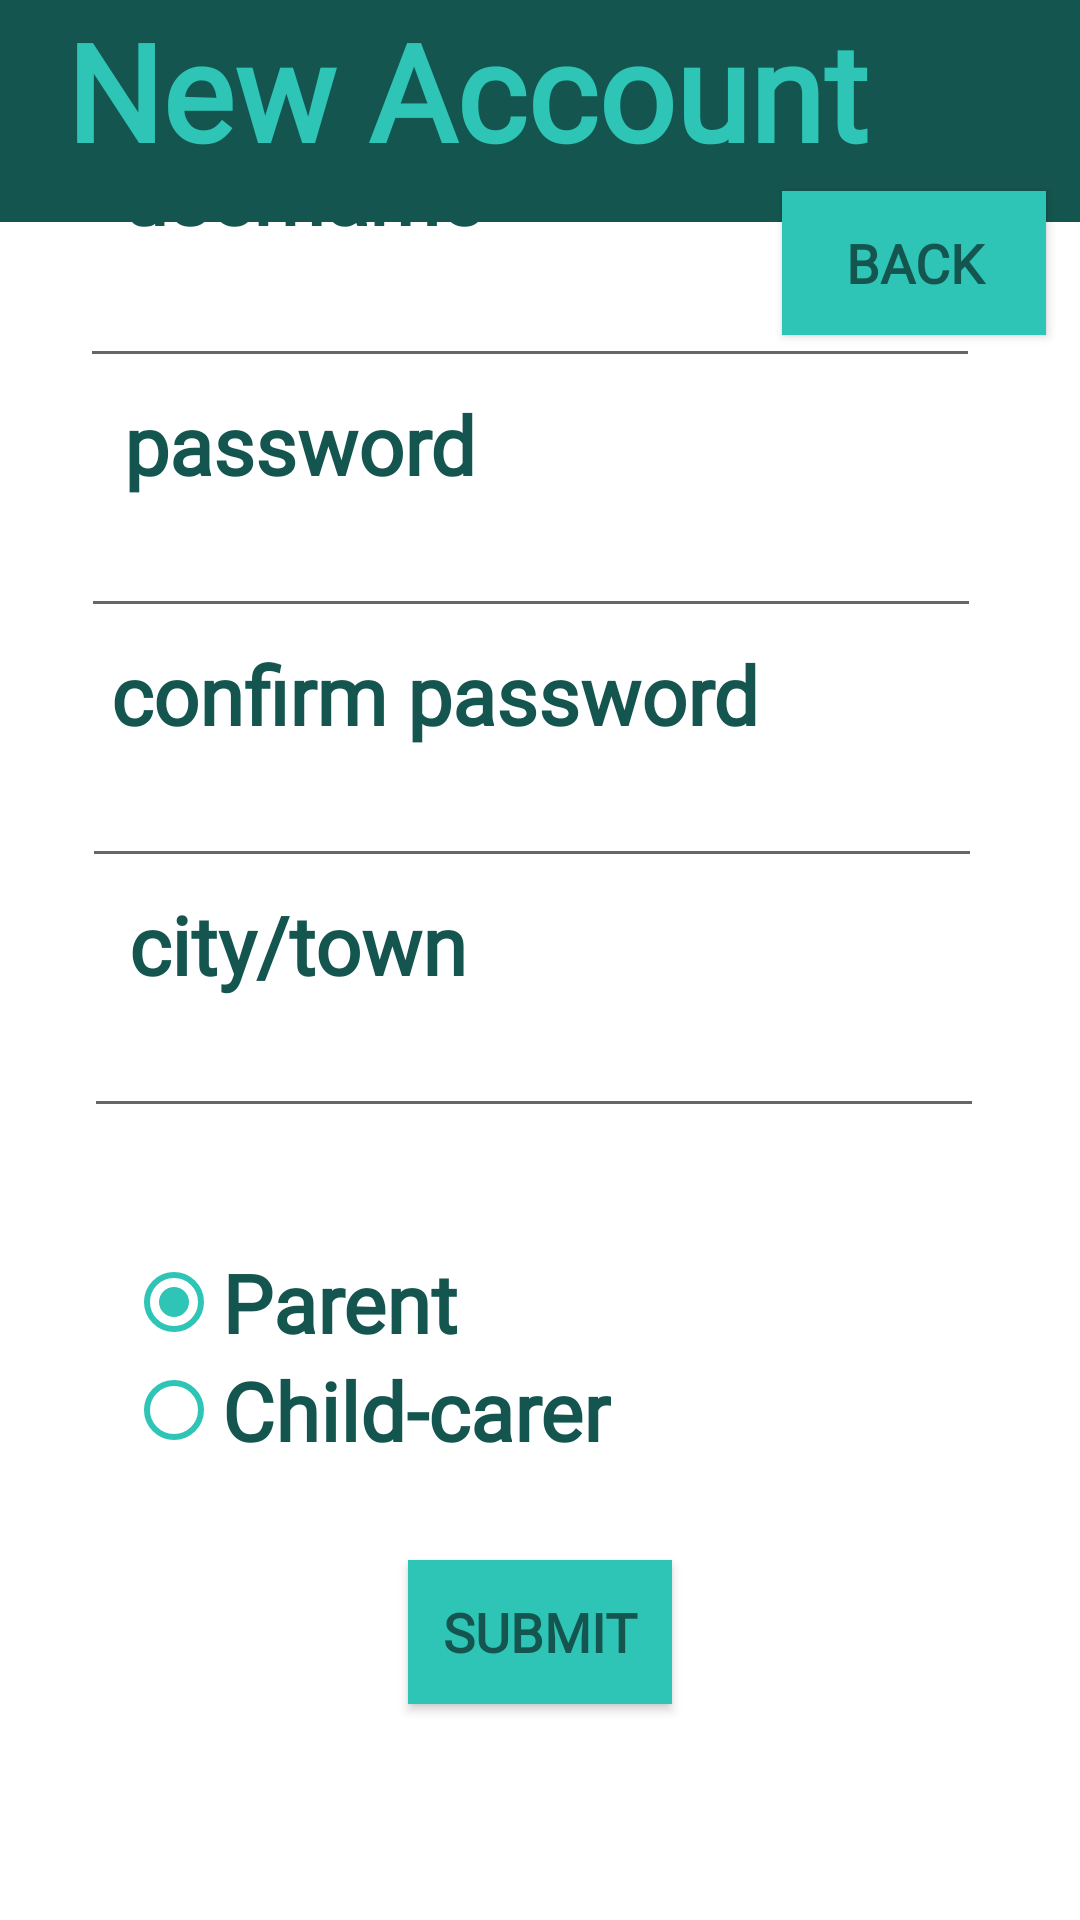

Android layout source for this screen:
<!-- AndroidManifest.xml: application theme Theme.Sitters4Kidz -->
<!-- res/layout/activity_sign_up_page.xml -->
<?xml version="1.0" encoding="utf-8"?>
<androidx.constraintlayout.widget.ConstraintLayout xmlns:android="http://schemas.android.com/apk/res/android"
    xmlns:app="http://schemas.android.com/apk/res-auto"
    xmlns:tools="http://schemas.android.com/tools"
    android:layout_width="match_parent"
    android:layout_height="match_parent"
    android:background="#FFFFFF"
    tools:context=".SignUpPage">

    <RadioGroup
        android:id="@+id/user_type_radio_group"
        android:layout_width="wrap_content"
        android:layout_height="wrap_content"
        android:layout_marginStart="8dp"
        android:layout_marginEnd="8dp"
        android:layout_marginBottom="32dp"
        app:layout_constraintBottom_toTopOf="@+id/submit_sing_up_butt2"
        app:layout_constraintEnd_toEndOf="parent"
        app:layout_constraintHorizontal_bias="0.186"
        app:layout_constraintStart_toStartOf="parent">

        <RadioButton
            android:id="@+id/radio_parent"
            android:layout_width="wrap_content"
            android:layout_height="wrap_content"
            android:buttonTint="#2EC4B6"
            android:checked="true"
            android:fontFamily="@font/asap"
            android:text="Parent"
            android:textColor="#14564F"
            android:textSize="27sp"
            android:textStyle="bold"
            android:typeface="normal" />

        <RadioButton
            android:id="@+id/radio_childcarer"
            android:layout_width="wrap_content"
            android:layout_height="wrap_content"
            android:buttonTint="#2EC4B6"
            android:fontFamily="@font/asap"
            android:text="Child-carer"
            android:textColor="#14564F"
            android:textSize="27sp"
            android:textStyle="bold"
            android:typeface="normal" />
    </RadioGroup>

    <EditText
        android:id="@+id/password_inp2"
        android:layout_width="wrap_content"
        android:layout_height="wrap_content"
        android:layout_marginStart="8dp"
        android:layout_marginEnd="8dp"
        android:layout_marginBottom="4dp"
        android:width="300sp"
        android:ems="7"
        android:inputType="textPassword"
        android:textColor="#3B3B3B"
        app:layout_constraintBottom_toTopOf="@+id/confirm_password_text"
        app:layout_constraintEnd_toEndOf="parent"
        app:layout_constraintHorizontal_bias="0.431"
        app:layout_constraintStart_toStartOf="parent" />

    <EditText
        android:id="@+id/confirm_password_inp"
        android:layout_width="wrap_content"
        android:layout_height="wrap_content"
        android:layout_marginStart="8dp"
        android:layout_marginEnd="8dp"
        android:layout_marginBottom="4dp"
        android:width="300sp"
        android:ems="7"
        android:inputType="textPassword"
        android:textColor="#3B3B3B"
        app:layout_constraintBottom_toTopOf="@+id/city_text"
        app:layout_constraintEnd_toEndOf="parent"
        app:layout_constraintHorizontal_bias="0.442"
        app:layout_constraintStart_toStartOf="parent" />

    <EditText
        android:id="@+id/username_inp2"
        android:layout_width="wrap_content"
        android:layout_height="wrap_content"
        android:layout_marginStart="8dp"
        android:layout_marginEnd="8dp"
        android:layout_marginBottom="4dp"
        android:width="300sp"
        android:ems="7"
        android:inputType="textPersonName"
        android:textColor="#3B3B3B"
        app:layout_constraintBottom_toTopOf="@+id/password_text2"
        app:layout_constraintEnd_toEndOf="parent"
        app:layout_constraintHorizontal_bias="0.421"
        app:layout_constraintStart_toStartOf="parent" />

    <TextView
        android:id="@+id/job_text2"
        android:layout_width="wrap_content"
        android:layout_height="wrap_content"
        android:layout_marginStart="8dp"
        android:layout_marginTop="16dp"
        android:layout_marginEnd="8dp"
        android:layout_marginBottom="2dp"
        android:fontFamily="@font/asap"
        android:text="username"
        android:textColor="#14564F"
        android:textSize="27sp"
        android:textStyle="bold"
        android:typeface="normal"
        app:layout_constraintBottom_toTopOf="@+id/username_inp2"
        app:layout_constraintEnd_toEndOf="parent"
        app:layout_constraintHorizontal_bias="0.148"
        app:layout_constraintStart_toStartOf="parent"
        app:layout_constraintTop_toTopOf="parent"
        app:layout_constraintVertical_bias="1.0" />

    <TextView
        android:id="@+id/password_text2"
        android:layout_width="wrap_content"
        android:layout_height="wrap_content"
        android:layout_marginStart="8dp"
        android:layout_marginEnd="8dp"
        android:layout_marginBottom="2dp"
        android:fontFamily="@font/asap"
        android:text="password"
        android:textColor="#14564F"
        android:textSize="27sp"
        android:textStyle="bold"
        android:typeface="normal"
        app:layout_constraintBottom_toTopOf="@+id/password_inp2"
        app:layout_constraintEnd_toEndOf="parent"
        app:layout_constraintHorizontal_bias="0.148"
        app:layout_constraintStart_toStartOf="parent" />

    <TextView
        android:id="@+id/confirm_password_text"
        android:layout_width="wrap_content"
        android:layout_height="wrap_content"
        android:layout_marginStart="8dp"
        android:layout_marginEnd="8dp"
        android:layout_marginBottom="2dp"
        android:fontFamily="@font/asap"
        android:text="confirm password"
        android:textColor="#14564F"
        android:textSize="27sp"
        android:textStyle="bold"
        android:typeface="normal"
        app:layout_constraintBottom_toTopOf="@+id/confirm_password_inp"
        app:layout_constraintEnd_toEndOf="parent"
        app:layout_constraintHorizontal_bias="0.228"
        app:layout_constraintStart_toStartOf="parent" />

    <Button
        android:id="@+id/submit_sing_up_butt2"
        android:layout_width="wrap_content"
        android:layout_height="wrap_content"
        android:layout_marginBottom="72dp"
        android:background="#2EC4B6"
        android:fontFamily="@font/asap"
        android:text="Submit"
        android:textColor="#14564F"
        android:textSize="18sp"
        android:textStyle="bold"
        app:layout_constraintBottom_toBottomOf="parent"
        app:layout_constraintEnd_toEndOf="parent"
        app:layout_constraintStart_toStartOf="parent" />

    <TextView
        android:id="@+id/textView2"
        android:layout_width="match_parent"
        android:layout_height="74dp"
        android:background="#14564F"
        android:fontFamily="@font/asap"
        android:text="  New Account"
        android:textColor="#2EC4B6"
        android:textSize="45sp"
        android:textStyle="bold"
        app:layout_constraintEnd_toEndOf="parent"
        app:layout_constraintHorizontal_bias="0.0"
        app:layout_constraintStart_toStartOf="parent"
        app:layout_constraintTop_toTopOf="parent" />

    <TextView
        android:id="@+id/city_text"
        android:layout_width="wrap_content"
        android:layout_height="wrap_content"
        android:layout_marginStart="8dp"
        android:layout_marginEnd="8dp"
        android:layout_marginBottom="2dp"
        android:fontFamily="@font/asap"
        android:text="city/town"
        android:textColor="#14564F"
        android:textSize="27sp"
        android:textStyle="bold"
        android:typeface="normal"
        app:layout_constraintBottom_toTopOf="@+id/city_inp"
        app:layout_constraintEnd_toEndOf="parent"
        app:layout_constraintHorizontal_bias="0.151"
        app:layout_constraintStart_toStartOf="parent" />

    <EditText
        android:id="@+id/city_inp"
        android:layout_width="wrap_content"
        android:layout_height="wrap_content"
        android:layout_marginStart="8dp"
        android:layout_marginEnd="8dp"
        android:layout_marginBottom="40dp"
        android:width="300sp"
        android:ems="7"
        android:inputType="textPersonName"
        android:textColor="#3B3B3B"
        app:layout_constraintBottom_toTopOf="@+id/user_type_radio_group"
        app:layout_constraintEnd_toEndOf="parent"
        app:layout_constraintHorizontal_bias="0.452"
        app:layout_constraintStart_toStartOf="parent" />

    <Button
        android:id="@+id/back_butt"
        android:layout_width="wrap_content"
        android:layout_height="wrap_content"
        android:background="#2EC4B6"
        android:fontFamily="@font/asap"
        android:text="BACK"
        android:textColor="#14564F"
        android:textSize="18sp"
        android:textStyle="bold"
        app:layout_constraintBottom_toTopOf="@+id/username_inp2"
        app:layout_constraintEnd_toEndOf="parent"
        app:layout_constraintHorizontal_bias="0.897"
        app:layout_constraintStart_toEndOf="@+id/job_text2"
        app:layout_constraintTop_toBottomOf="@+id/textView2"
        app:layout_constraintVertical_bias="0.28" />


</androidx.constraintlayout.widget.ConstraintLayout>
<!-- resources referenced by this layout -->
<resources>
  <style name="Theme.Sitters4Kidz" parent="Theme.AppCompat.Light.NoActionBar">
          
          <item name="colorPrimary">@color/purple_500</item>
          <item name="colorPrimaryVariant">@color/purple_700</item>
          <item name="colorOnPrimary">@color/white</item>
          
          <item name="colorSecondary">@color/teal_200</item>
          <item name="colorSecondaryVariant">@color/teal_700</item>
          <item name="colorOnSecondary">@color/black</item>
          
          <item name="android:statusBarColor" tools:targetApi="l">#14564F</item>
          
      </style>
  <!-- not gathered from this repository: default colours our renderer supplied (Android Studio template values) -->
  <color name="purple_500">#FF6200EE</color>
  <color name="purple_700">#FF3700B3</color>
  <color name="teal_200">#FF03DAC5</color>
  <color name="teal_700">#FF018786</color>
  <color name="black">#FF000000</color>
  <color name="white">#FFFFFFFF</color>
</resources>
